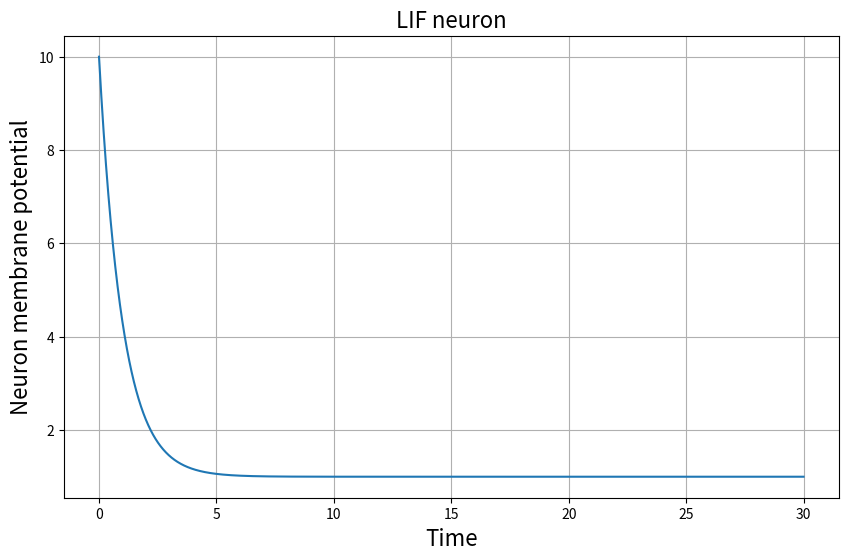

Python code for this plot:
import numpy as np
from matplotlib import pyplot as plt

# Define the LIF neuron model
def LIF(v, t, input_current, membrane_capacitance, membrane_resistance):
    dvdt = (input_current - (v/membrane_resistance))/membrane_capacitance
    return dvdt

# We import scipy ordinary differential equations solver
from scipy.integrate import odeint

#Defined the model parameters
membrane_capacitance = 1.
membrane_resistance = 1.
input_current = 1.

# Initial value of the neuron membrane potential
v0 = 10.

# Simulation timesteps
T  = 30.0                             # final time (the units will depend on what units we have chosen for the model constants)
N = 10000                             # number of time-steps for the simulation
t = np.linspace(0.,T, N)

# Call differential equation solver and stores result in variable res
solution_membrane_potential = odeint(LIF, v0, t, args = (input_current, membrane_capacitance, membrane_resistance))

# Plot results
plt.figure(figsize=(10, 6))
plt.grid()
plt.title("LIF neuron", fontsize=16)
plt.plot(t, solution_membrane_potential)
plt.xlabel('Time', fontsize=16)
plt.ylabel('Neuron membrane potential', fontsize=16)
plt.show()